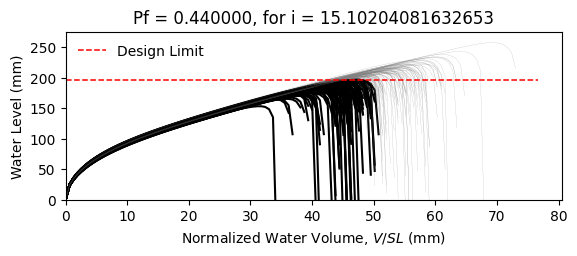

Values plotted in this chart, from the file beside it:
W10X15, L = 360.0 in, slope = 0.020833333333333332 in/in, dead load = 6.944444444444444e-05 kip/in…
zwlim AISC Appendix 2, zwlim DAMP, zwlim Proposed for ASCE 7, zwlim Neglect Ponding, dhnom Denver, dhnom New York, dhnom New Orleans, dh Denver, dh New York, dh New Orleans, dmax
6.464, 5.286, 5.892, 8.509, 0.6209, 0.6209, 0.6209, 3.09, 3.09, 3.09, 8.188, Safe, 
6.464, 5.286, 5.892, 8.509, 0.6209, 0.6209, 0.6209, 3.09, 3.09, 3.09, 7.454, Fail, 
6.464, 5.286, 5.892, 8.509, 0.6209, 0.6209, 0.6209, 3.09, 3.09, 3.09, 7.414, Fail, 
6.464, 5.286, 5.892, 8.509, 0.6209, 0.6209, 0.6209, 3.09, 3.09, 3.09, 8.531, Safe, 
6.464, 5.286, 5.892, 8.509, 0.6209, 0.6209, 0.6209, 3.09, 3.09, 3.09, 6.867, Fail, 
6.464, 5.286, 5.892, 8.509, 0.6209, 0.6209, 0.6209, 3.09, 3.09, 3.09, 10.15, Safe, 
6.464, 5.286, 5.892, 8.509, 0.6209, 0.6209, 0.6209, 3.09, 3.09, 3.09, 7.825, Safe, 
6.464, 5.286, 5.892, 8.509, 0.6209, 0.6209, 0.6209, 3.09, 3.09, 3.09, 7.198, Fail, 
6.464, 5.286, 5.892, 8.509, 0.6209, 0.6209, 0.6209, 3.09, 3.09, 3.09, 8.218, Safe, 
6.464, 5.286, 5.892, 8.509, 0.6209, 0.6209, 0.6209, 3.09, 3.09, 3.09, 7.715, Fail, 
6.464, 5.286, 5.892, 8.509, 0.6209, 0.6209, 0.6209, 3.09, 3.09, 3.09, 6.714, Fail, 
6.464, 5.286, 5.892, 8.509, 0.6209, 0.6209, 0.6209, 3.09, 3.09, 3.09, 6.595, Fail, 
6.464, 5.286, 5.892, 8.509, 0.6209, 0.6209, 0.6209, 3.09, 3.09, 3.09, 8.498, Safe, 
6.464, 5.286, 5.892, 8.509, 0.6209, 0.6209, 0.6209, 3.09, 3.09, 3.09, 7.371, Fail, 
6.464, 5.286, 5.892, 8.509, 0.6209, 0.6209, 0.6209, 3.09, 3.09, 3.09, 8.289, Safe, 
6.464, 5.286, 5.892, 8.509, 0.6209, 0.6209, 0.6209, 3.09, 3.09, 3.09, 7.73, Fail, 
6.464, 5.286, 5.892, 8.509, 0.6209, 0.6209, 0.6209, 3.09, 3.09, 3.09, 7.952, Safe, 
6.464, 5.286, 5.892, 8.509, 0.6209, 0.6209, 0.6209, 3.09, 3.09, 3.09, 8.738, Safe, 
6.464, 5.286, 5.892, 8.509, 0.6209, 0.6209, 0.6209, 3.09, 3.09, 3.09, 7.286, Fail, 
6.464, 5.286, 5.892, 8.509, 0.6209, 0.6209, 0.6209, 3.09, 3.09, 3.09, 7.731, Fail, 
6.464, 5.286, 5.892, 8.509, 0.6209, 0.6209, 0.6209, 3.09, 3.09, 3.09, 7.107, Fail, 
6.464, 5.286, 5.892, 8.509, 0.6209, 0.6209, 0.6209, 3.09, 3.09, 3.09, 8.346, Safe, 
6.464, 5.286, 5.892, 8.509, 0.6209, 0.6209, 0.6209, 3.09, 3.09, 3.09, 8.184, Safe, 
6.464, 5.286, 5.892, 8.509, 0.6209, 0.6209, 0.6209, 3.09, 3.09, 3.09, 7.831, Safe, 
6.464, 5.286, 5.892, 8.509, 0.6209, 0.6209, 0.6209, 3.09, 3.09, 3.09, 7.684, Fail, 
6.464, 5.286, 5.892, 8.509, 0.6209, 0.6209, 0.6209, 3.09, 3.09, 3.09, 6.851, Fail, 
6.464, 5.286, 5.892, 8.509, 0.6209, 0.6209, 0.6209, 3.09, 3.09, 3.09, 8.279, Safe, 
6.464, 5.286, 5.892, 8.509, 0.6209, 0.6209, 0.6209, 3.09, 3.09, 3.09, 7.773, Safe, 
6.464, 5.286, 5.892, 8.509, 0.6209, 0.6209, 0.6209, 3.09, 3.09, 3.09, 7.323, Fail, 
6.464, 5.286, 5.892, 8.509, 0.6209, 0.6209, 0.6209, 3.09, 3.09, 3.09, 8.692, Safe, 
6.464, 5.286, 5.892, 8.509, 0.6209, 0.6209, 0.6209, 3.09, 3.09, 3.09, 8.266, Safe, 
6.464, 5.286, 5.892, 8.509, 0.6209, 0.6209, 0.6209, 3.09, 3.09, 3.09, 8.066, Safe, 
6.464, 5.286, 5.892, 8.509, 0.6209, 0.6209, 0.6209, 3.09, 3.09, 3.09, 7.455, Fail, 
6.464, 5.286, 5.892, 8.509, 0.6209, 0.6209, 0.6209, 3.09, 3.09, 3.09, 8.705, Safe, 
6.464, 5.286, 5.892, 8.509, 0.6209, 0.6209, 0.6209, 3.09, 3.09, 3.09, 8.275, Safe, 
6.464, 5.286, 5.892, 8.509, 0.6209, 0.6209, 0.6209, 3.09, 3.09, 3.09, 7.269, Fail, 
6.464, 5.286, 5.892, 8.509, 0.6209, 0.6209, 0.6209, 3.09, 3.09, 3.09, 7.906, Safe, 
6.464, 5.286, 5.892, 8.509, 0.6209, 0.6209, 0.6209, 3.09, 3.09, 3.09, 8.277, Safe, 
6.464, 5.286, 5.892, 8.509, 0.6209, 0.6209, 0.6209, 3.09, 3.09, 3.09, 8.631, Safe, 
6.464, 5.286, 5.892, 8.509, 0.6209, 0.6209, 0.6209, 3.09, 3.09, 3.09, 6.786, Fail, 
6.464, 5.286, 5.892, 8.509, 0.6209, 0.6209, 0.6209, 3.09, 3.09, 3.09, 8.964, Safe, 
6.464, 5.286, 5.892, 8.509, 0.6209, 0.6209, 0.6209, 3.09, 3.09, 3.09, 7.596, Fail, 
6.464, 5.286, 5.892, 8.509, 0.6209, 0.6209, 0.6209, 3.09, 3.09, 3.09, 7.657, Fail, 
6.464, 5.286, 5.892, 8.509, 0.6209, 0.6209, 0.6209, 3.09, 3.09, 3.09, 7.816, Safe, 
6.464, 5.286, 5.892, 8.509, 0.6209, 0.6209, 0.6209, 3.09, 3.09, 3.09, 8.521, Safe, 
6.464, 5.286, 5.892, 8.509, 0.6209, 0.6209, 0.6209, 3.09, 3.09, 3.09, 6.98, Fail, 
6.464, 5.286, 5.892, 8.509, 0.6209, 0.6209, 0.6209, 3.09, 3.09, 3.09, 7.968, Safe, 
6.464, 5.286, 5.892, 8.509, 0.6209, 0.6209, 0.6209, 3.09, 3.09, 3.09, 7.256, Fail, 
6.464, 5.286, 5.892, 8.509, 0.6209, 0.6209, 0.6209, 3.09, 3.09, 3.09, 7.909, Safe, 
6.464, 5.286, 5.892, 8.509, 0.6209, 0.6209, 0.6209, 3.09, 3.09, 3.09, 7.251, Fail, 
6.464, 5.286, 5.892, 8.509, 0.6209, 0.6209, 0.6209, 3.09, 3.09, 3.09, 8.28, Safe, 
6.464, 5.286, 5.892, 8.509, 0.6209, 0.6209, 0.6209, 3.09, 3.09, 3.09, 6.498, Fail, 
6.464, 5.286, 5.892, 8.509, 0.6209, 0.6209, 0.6209, 3.09, 3.09, 3.09, 7.988, Safe, 
6.464, 5.286, 5.892, 8.509, 0.6209, 0.6209, 0.6209, 3.09, 3.09, 3.09, 7.451, Fail, 
6.464, 5.286, 5.892, 8.509, 0.6209, 0.6209, 0.6209, 3.09, 3.09, 3.09, 8.906, Safe, 
6.464, 5.286, 5.892, 8.509, 0.6209, 0.6209, 0.6209, 3.09, 3.09, 3.09, 7.152, Fail, 
6.464, 5.286, 5.892, 8.509, 0.6209, 0.6209, 0.6209, 3.09, 3.09, 3.09, 7.704, Fail, 
6.464, 5.286, 5.892, 8.509, 0.6209, 0.6209, 0.6209, 3.09, 3.09, 3.09, 7.26, Fail, 
6.464, 5.286, 5.892, 8.509, 0.6209, 0.6209, 0.6209, 3.09, 3.09, 3.09, 6.97, Fail, 
... 142 more rows
